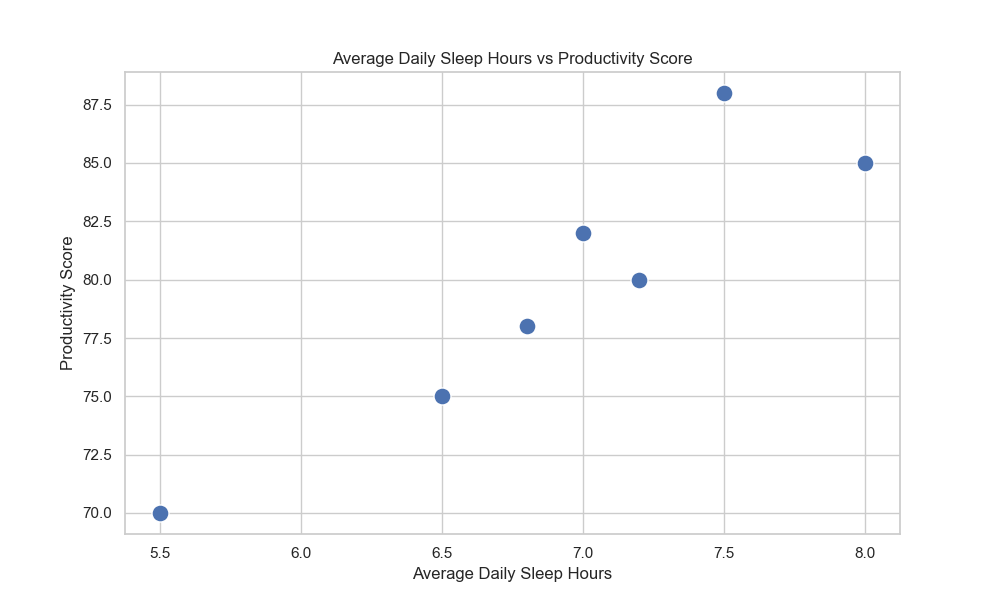

The table this chart was drawn from, first rows:
Day, Average Daily Sleep Hours, Productivity Score
Monday, 6.5, 75
Tuesday, 7.2, 80
Wednesday, 6.8, 78
Thursday, 7.0, 82
Friday, 5.5, 70
Saturday, 8.0, 85
Sunday, 7.5, 88
